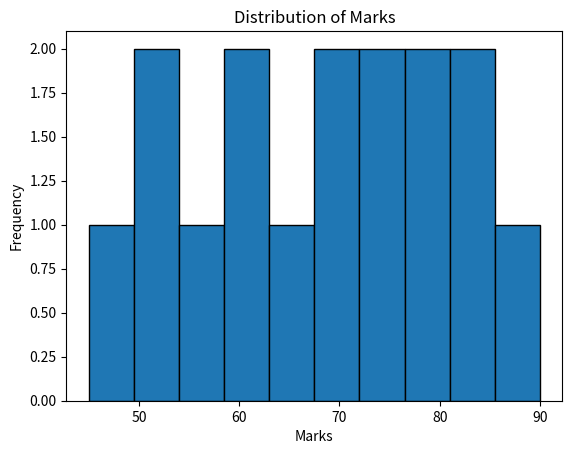

Here is the Python script that generated this plot:
import matplotlib.pyplot as plt
marks = [45, 50, 52, 55, 60, 62, 65, 68, 70, 72, 75, 78, 80, 82, 85, 90]
plt.hist(marks, bins=10, edgecolor='black')
plt.title("Distribution of Marks")
plt.xlabel("Marks")
plt.ylabel("Frequency")
plt.show()
